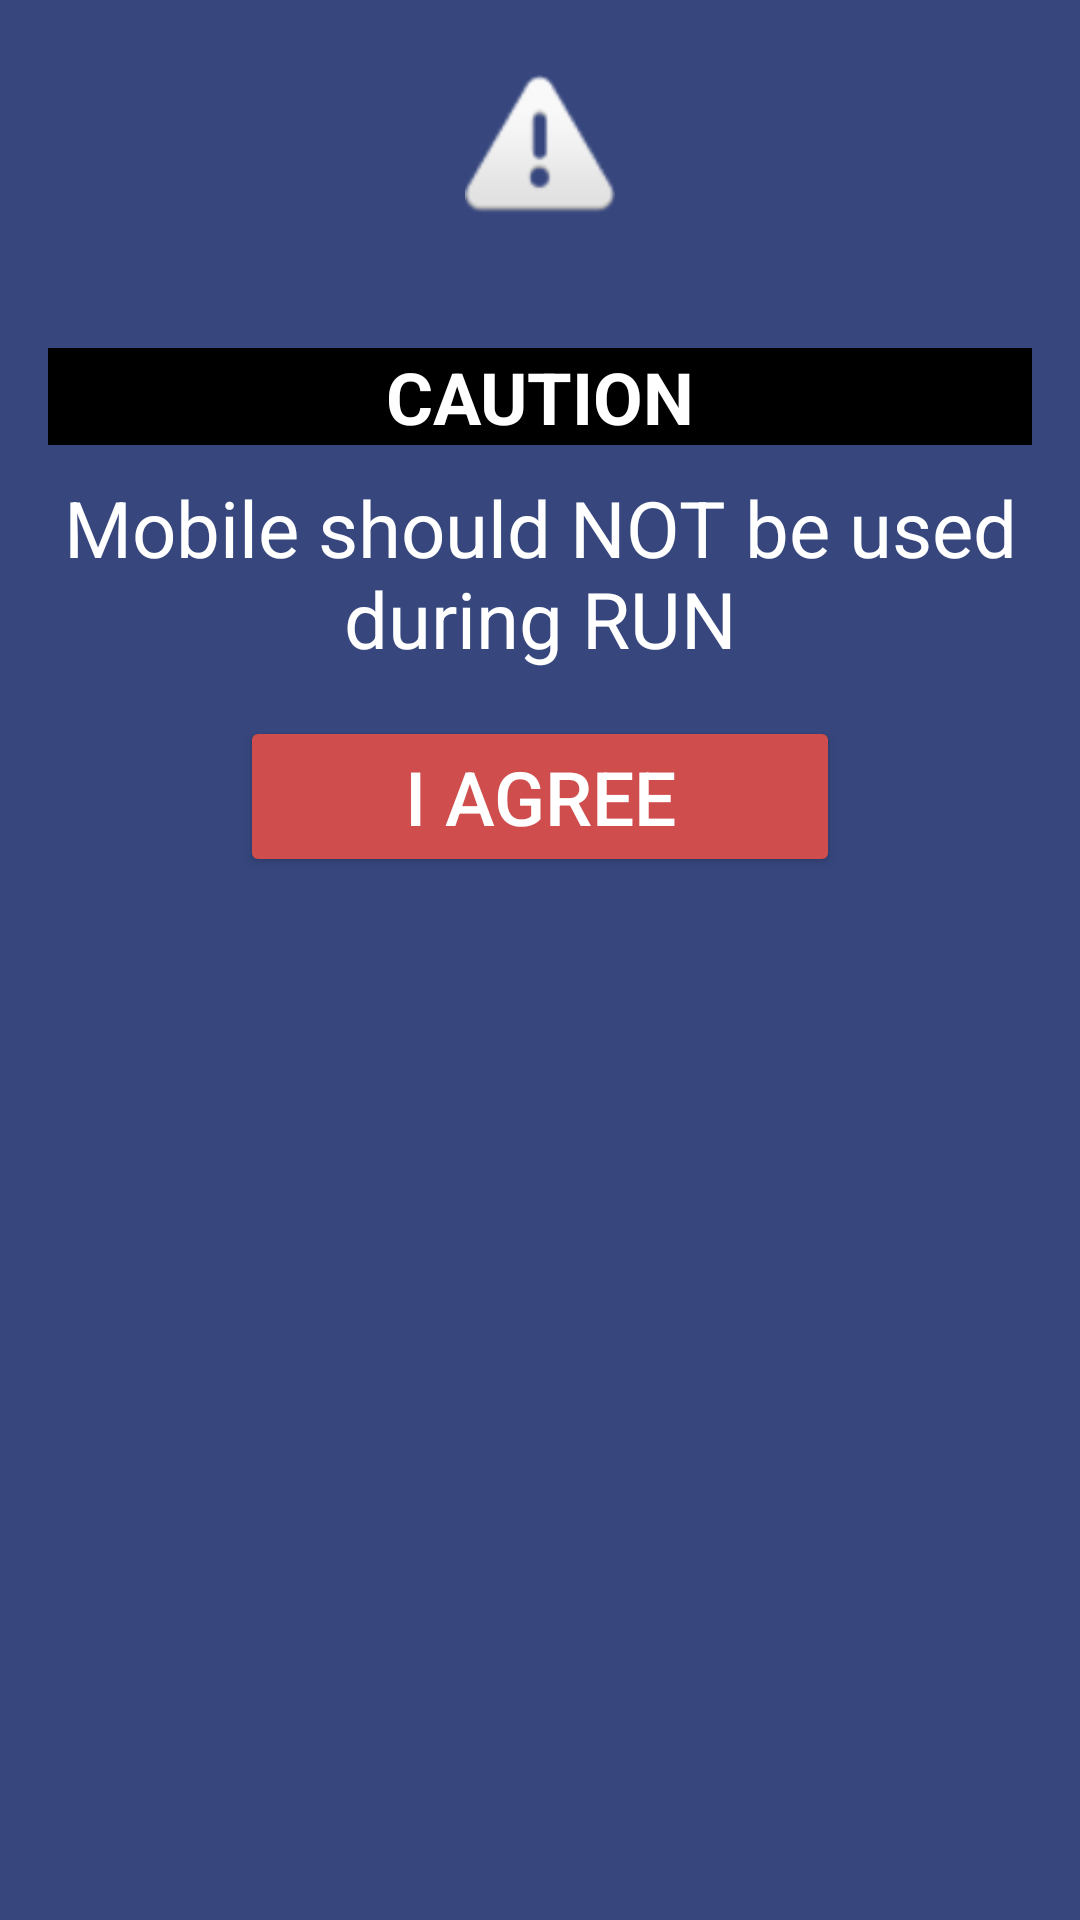

Here is an Android app screen rendered from its layout file. Give the layout XML and the strings, colors and styles it references.
<!-- AndroidManifest.xml: application theme Theme.TRAINRUNNINGTRACK -->
<!-- res/layout/cautiondialog.xml -->
<?xml version="1.0" encoding="utf-8"?>
<LinearLayout xmlns:android="http://schemas.android.com/apk/res/android"
    xmlns:app="http://schemas.android.com/apk/res-auto"
    android:layout_width="match_parent"
    android:layout_height="match_parent"
    android:background="#37477E"
    android:orientation="vertical">

    <RelativeLayout
        android:layout_width="match_parent"
        android:layout_height="100dp">

        <ImageView
            android:layout_width="50dp"
            android:layout_height="50dp"
            android:layout_centerInParent="true"
            android:background="@android:drawable/ic_dialog_alert" />

    </RelativeLayout>

    <LinearLayout
        android:layout_width="match_parent"
        android:layout_height="wrap_content"
        android:orientation="vertical"
        android:padding="16dp">

        <TextView
            android:layout_width="match_parent"
            android:layout_height="wrap_content"
            android:background="@color/black"
            android:text="CAUTION"
            android:textAlignment="center"
            android:textAppearance="@style/TextAppearance.AppCompat.Headline"
            android:textColor="#FFFFFF"
            android:textSize="24dp"
            android:textStyle="bold" />

        <TextView
            android:layout_width="match_parent"
            android:layout_height="wrap_content"
            android:layout_marginTop="10dp"
            android:text="@string/cautionmsg"
            android:textAlignment="center"
            android:textAppearance="@style/TextAppearance.AppCompat.Medium"
            android:textColor="#FFFFFF"
            android:textSize="26dp" />

        <Button
            android:id="@+id/buttonOk"
            android:layout_width="200dp"
            android:layout_height="wrap_content"
            android:layout_gravity="center"
            android:layout_marginTop="15dp"
            android:text="I Agree"
            android:textColor="@color/white"
            android:textSize="25dp"
            app:backgroundTint="#CF4D4D" />

    </LinearLayout>
</LinearLayout>
<!-- resources referenced by this layout -->
<resources>
  <color name="black">#FF000000</color>
  <color name="white">#FFFFFFFF</color>
  <string name="cautionmsg"> Mobile should NOT be used during RUN</string>
  <style name="Theme.TRAINRUNNINGTRACK" parent="Theme.MaterialComponents.DayNight.DarkActionBar">
          
          <item name="colorPrimary">@color/purple_500</item>
          <item name="colorPrimaryVariant">@color/purple_700</item>
          <item name="colorOnPrimary">@color/white</item>
          
          <item name="colorSecondary">@color/teal_200</item>
          <item name="colorSecondaryVariant">@color/teal_700</item>
          <item name="colorOnSecondary">@color/black</item>
          
          <item name="android:statusBarColor" tools:targetApi="l">?attr/colorPrimaryVariant</item>
          
      </style>
  <color name="purple_500">#FF6200EE</color>
  <color name="purple_700">#FF3700B3</color>
  <color name="teal_200">#FF03DAC5</color>
  <color name="teal_700">#FF018786</color>
</resources>
